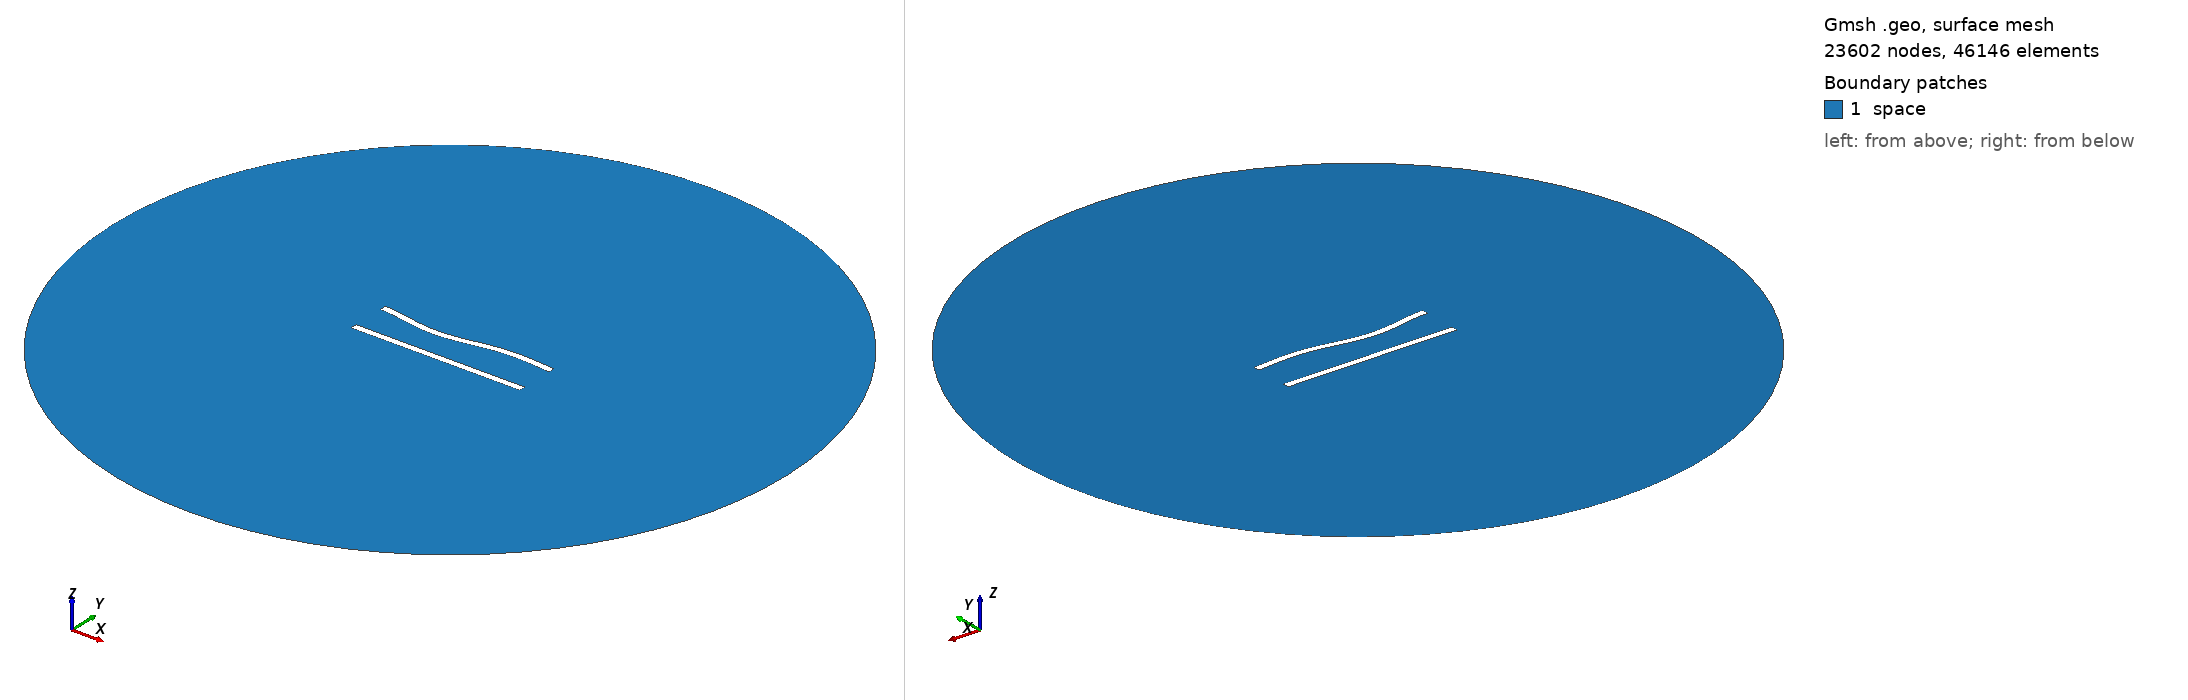

Gmsh geometry script, surface-meshed: 23602 nodes, 46146 surface elements. Boundary patches (legend numbers): 1 space. Left view from above one corner, right view from below the opposite corner. Legend entries are the model's physical surfaces. The drawing asked Gmsh for element sizes between 1% and 20% of the model's largest extent; the script's own settings can give other sizes.

=== 110.geo (drawn) ===
//---------------------------------------
// Geometry kernel
//---------------------------------------

SetFactory("OpenCASCADE");



//---------------------------------------
// Parameters of the geometry
//---------------------------------------

// Overetch of the upper plate
overetch = 0.0;

// Distance between the plates
distance = 22.5;

// Discretization over the x axis (for the deformation)
nx = 50; 

// Length of the plate
L = 100 - overetch; 

// Number of modes
n = 4; 

// 1st mode coefficient
coeff(1) = 0.0;
beta(1) = 0.596864 * 3.1415926535 / L;

// 2nd mode coefficient
coeff(2) = -1.5;
beta(2) = 1.49418 * 3.1415926535 / L;

// 3rd mode coefficient
coeff(3) = -1.5;
beta(3) = 2.50025 * 3.1415926535 / L;

// 4th mode coefficient
coeff(4) = 0.0;
beta(4) = 3.49999 * 3.1415926535 / L;



//---------------------------------------
// Upper plate (deformed rectangle)
//---------------------------------------

// Coordiantes of the upper plate
xmin = -50;
xmax = 50 - overetch;

// Height of the upper plate
yheight = 4 - 2 * overetch;

// Indexes of the points
UpperID[] = {};
LowerID[] = {};
LeftID[] = {};
RightID[] = {};

// Point index
p = 1;

// Horizontal edges
For i In {1:nx}
    x = xmin + (i-1)*(xmax - xmin)/(nx-1);

    y_bottom = distance / 2 + overetch;
    For j In {1:n}
        C = (Cosh(beta(j)*L) + Cos(beta(j)*L)) / (Sinh(beta(j)*L) + Sin(beta(j)*L));
        y_bottom  = y_bottom + coeff(j) * (Cosh(beta(j)*(x+50)) - Cos(beta(j)*(x+50)) - C * (Sinh(beta(j)*(x+50)) - Sin(beta(j)*(x+50))));
    EndFor

    y_top = y_bottom + yheight;

    Point(p) = {x, y_top, 0, 1.0};
    UpperID[i] = p;
    p = p + 1;

    Point(p) = {x, y_bottom, 0, 1.0};
    LowerID[i] = p;
    p = p + 1;
EndFor

// Create point lists
UpperPts[] = {}; LowerPts[] = {};
For i In {1:nx}
  UpperPts[] += {UpperID[i]};
  LowerPts[] += {LowerID[i]};
EndFor

// Build splines
Spline(1) = {UpperPts[]};
Spline(2) = {LowerPts[]};
Line(3) = {LowerPts[nx-1], UpperPts[nx-1]};
Line(4) = {LowerPts[0], UpperPts[0]};

// Build the plane surface
Curve Loop(1) = {2, 3, -1, -4};
Plane Surface(1) = {1};



//---------------------------------------
// Lower plate (rectangle)
//---------------------------------------

// Vertices
Point(1001) = {-50, -distance/2, 0, 1.0};
Point(1002) = { 50, -distance/2, 0, 1.0};
Point(1003) = { 50,  -distance/2 + 4, 0, 1.0};
Point(1004) = {-50,  -distance/2 + 4, 0, 1.0};

// Edges
Line(5) = {1001, 1002};
Line(6) = {1002, 1003};
Line(7) = {1003, 1004};
Line(8) = {1004, 1001};

// Plane surface
Line Loop(2) = {5, 6, 7, 8};
Plane Surface(2) = {2}; 



//---------------------------------------
// Outer (fictious) boundary
//---------------------------------------

// Points
Point(1005) = {0, 0, 0};       // Center
Point(1006) = {200, 0, 0};     // Start point
Point(1007) = {0, 200, 0};     // 90 degrees
Point(1008) = {-200, 0, 0};    // 180 degrees
Point(1009) = {0, -200, 0};    // 270 degrees

// Circle arcs (each needs start, center, end)
Circle(9) = {1006, 1005, 1007};
Circle(10) = {1007, 1005, 1008};
Circle(11) = {1008, 1005, 1009};
Circle(12) = {1009, 1005, 1006};

// Plane surface for the entire domain
Curve Loop(3) = {9, 10, 11, 12};
Surface(3) = {3};

// Subtract the plates from the whole domain to obtain the actual domain where we want to solve the equations
BooleanDifference{ Surface{3}; Delete; }{ Surface{1}; Surface{2}; Delete; }




//---------------------------------------
// Transfinite Lines/Curves
//---------------------------------------

// Set the number of points on the boundaries
r = 6;
d = 0.15;

// Plates
Transfinite Curve {1} = 50*r/4 Using Progression 1;
Transfinite Line {2} = 50*r Using Progression 1;
Transfinite Curve {3, 4} = 2*r Using Progression 1+d;
Transfinite Line {5} = 50*r/4 Using Progression 1;
Transfinite Line {7} = 50*r Using Progression 1;
Transfinite Line {6} = 2*r Using Progression 1-d;
Transfinite Line {8} = 2*r Using Progression 1+d;

// Outer boundary
Transfinite Line {9, 10, 11, 12} = 20 Using Progression 1;



//---------------------------------------
// Physical groups
//---------------------------------------                

// Physical curves (boundaries)
Physical Line("force_segment", 10) = {2};
Physical Line("upper_plate", 11) = {1, 3, 4};
Physical Line("lower_plate", 12) = {5, 6, 7, 8};
Physical Line("boundary", 20) = {9, 10, 11, 12};

// Physical Surfaces
Physical Surface("space", 30) = {3};



//---------------------------------------
// 6. Generate the Mesh
//---------------------------------------

// 2D mesh generation
Mesh 2;
